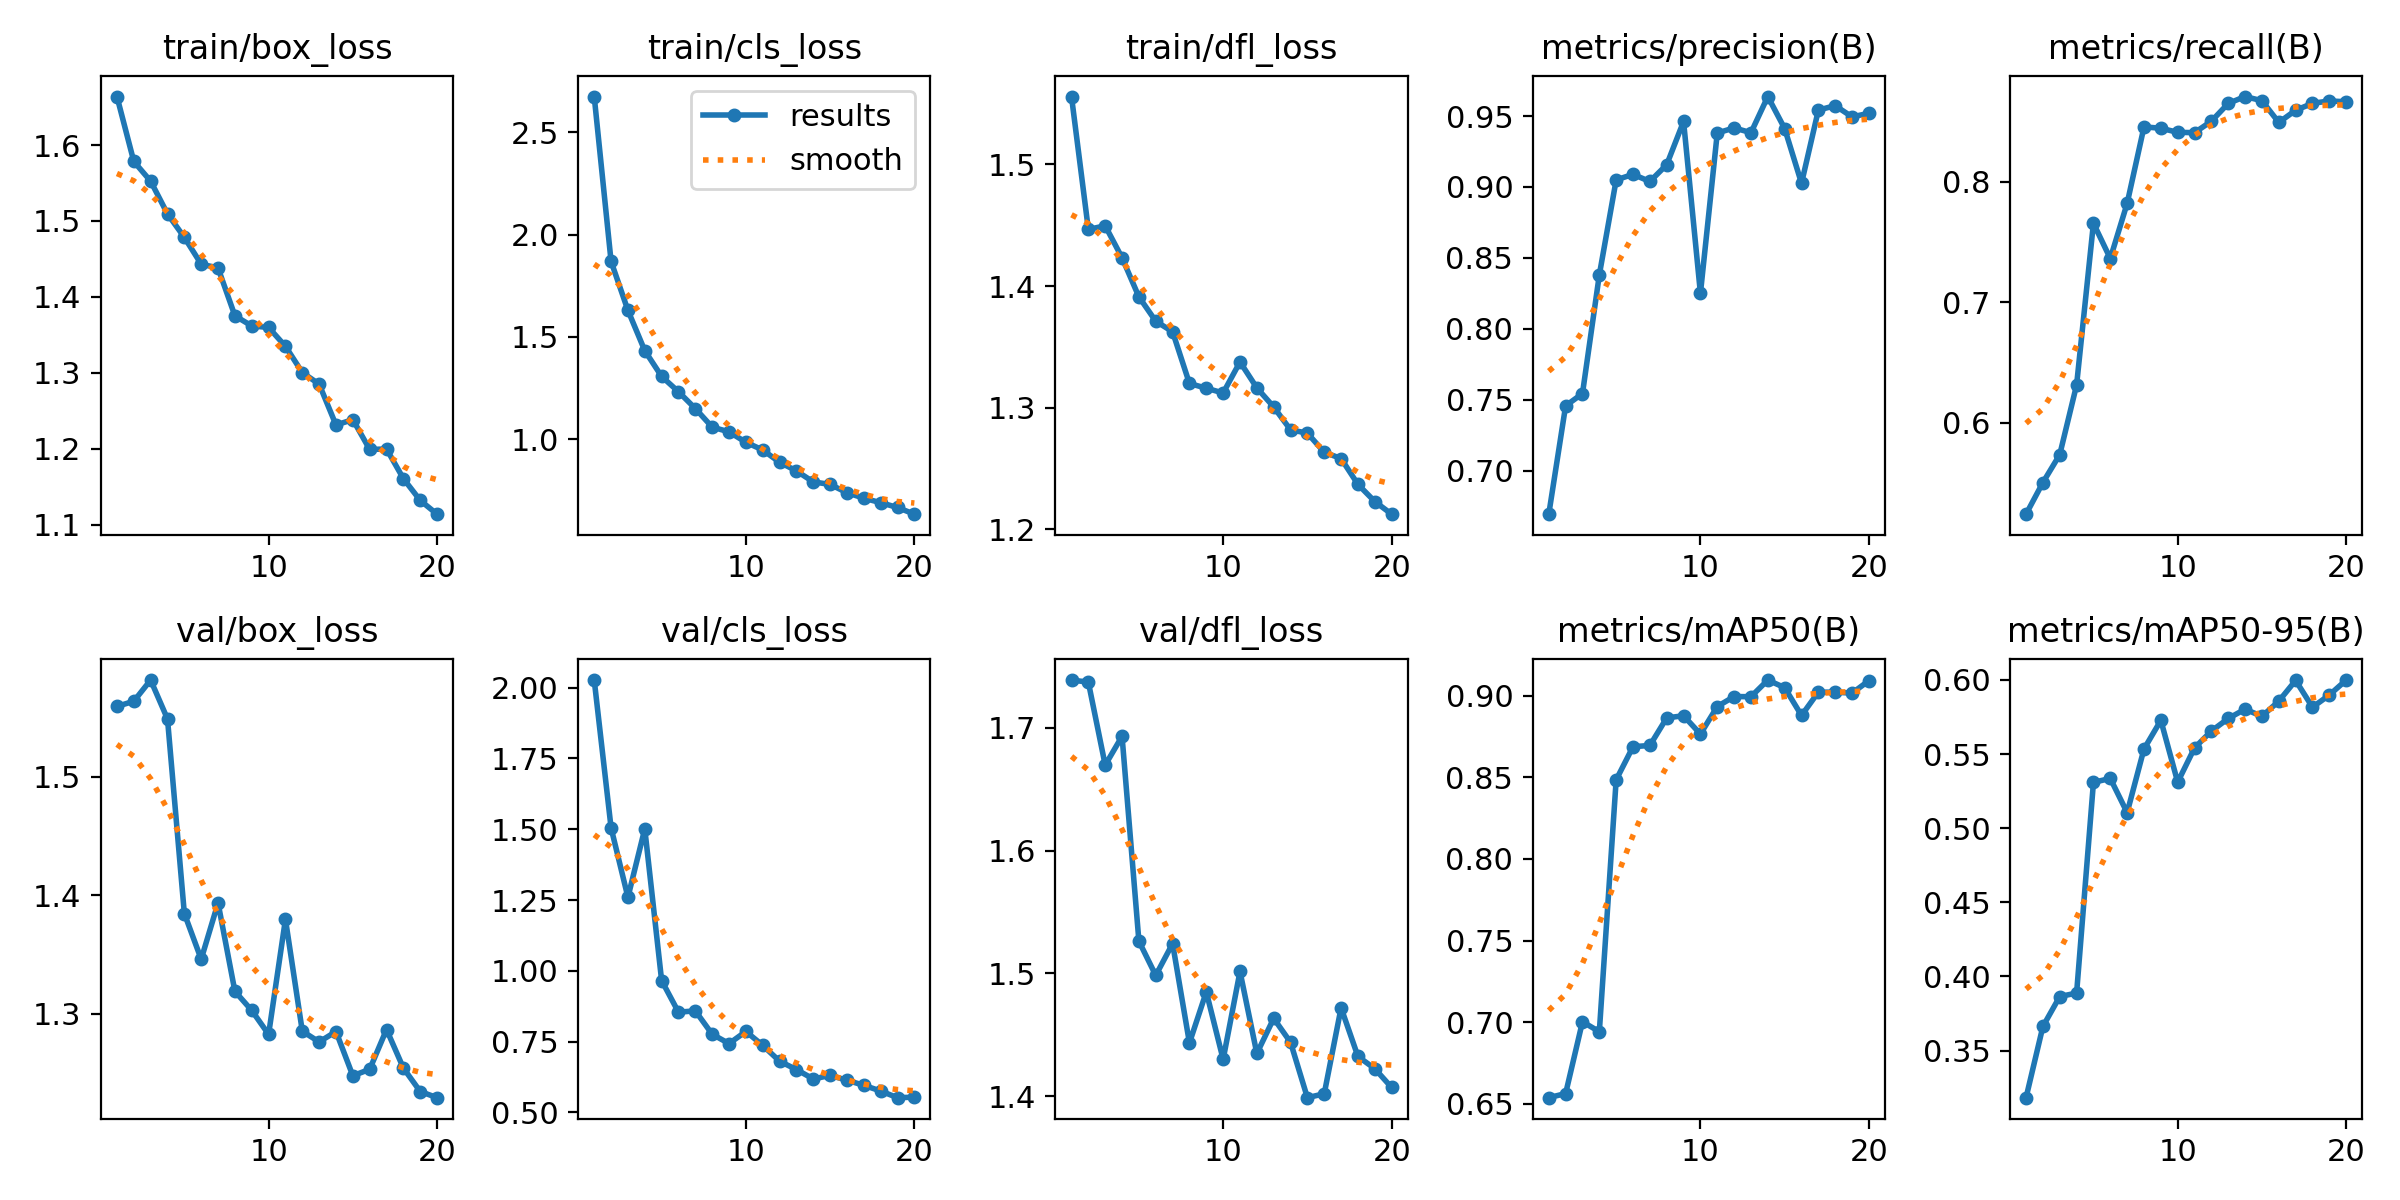

The file beside this chart, header and first rows:
epoch, train/box_loss, train/cls_loss, train/dfl_loss, metrics/precision(B), metrics/recall(B), metrics/mAP50(B), metrics/mAP50-95(B), val/box_loss, val/cls_loss, val/dfl_loss, lr/pg0, lr/pg1, lr/pg2
1, 1.664, 2.674, 1.556, 0.6694, 0.5244, 0.6538, 0.3182, 1.56, 2.027, 1.739, 0.0004146, 0.0004146, 0.0004146
2, 1.578, 1.869, 1.446, 0.7457, 0.5506, 0.6563, 0.3662, 1.564, 1.505, 1.737, 0.0007901, 0.0007901, 0.0007901
3, 1.552, 1.63, 1.45, 0.7544, 0.5737, 0.7003, 0.3864, 1.582, 1.26, 1.67, 0.001124, 0.001124, 0.001124
4, 1.509, 1.433, 1.423, 0.838, 0.6314, 0.6942, 0.3887, 1.549, 1.501, 1.693, 0.001064, 0.001064, 0.001064
5, 1.478, 1.307, 1.391, 0.905, 0.7654, 0.8485, 0.5309, 1.385, 0.9655, 1.526, 0.001064, 0.001064, 0.001064
6, 1.443, 1.233, 1.371, 0.9089, 0.7362, 0.8688, 0.5335, 1.346, 0.8538, 1.498, 0.001002, 0.001002, 0.001002
7, 1.438, 1.15, 1.362, 0.9039, 0.7819, 0.8695, 0.5105, 1.393, 0.8584, 1.524, 0.0009406, 0.0009406, 0.0009406
8, 1.375, 1.06, 1.32, 0.9157, 0.8453, 0.8864, 0.5534, 1.319, 0.776, 1.443, 0.0008787, 0.0008787, 0.0008787
9, 1.362, 1.037, 1.316, 0.9462, 0.8441, 0.8877, 0.5727, 1.303, 0.7428, 1.485, 0.0008169, 0.0008169, 0.0008169
10, 1.36, 0.9859, 1.312, 0.825, 0.8408, 0.8765, 0.531, 1.282, 0.7857, 1.43, 0.000755, 0.000755, 0.000755
11, 1.335, 0.9482, 1.338, 0.938, 0.8405, 0.8934, 0.5542, 1.38, 0.7366, 1.502, 0.0006931, 0.0006931, 0.0006931
12, 1.3, 0.8885, 1.316, 0.9416, 0.85, 0.8995, 0.5655, 1.285, 0.6807, 1.435, 0.0006312, 0.0006312, 0.0006312
13, 1.285, 0.8461, 1.301, 0.9383, 0.8647, 0.8994, 0.574, 1.276, 0.6512, 1.463, 0.0005694, 0.0005694, 0.0005694
14, 1.231, 0.7924, 1.282, 0.9637, 0.8704, 0.9096, 0.5803, 1.285, 0.6178, 1.444, 0.0005075, 0.0005075, 0.0005075
15, 1.238, 0.7801, 1.279, 0.9412, 0.8669, 0.9049, 0.5754, 1.247, 0.6305, 1.399, 0.0004456, 0.0004456, 0.0004456
16, 1.199, 0.7396, 1.263, 0.9026, 0.849, 0.8879, 0.5857, 1.253, 0.6133, 1.402, 0.0003837, 0.0003837, 0.0003837
17, 1.2, 0.7128, 1.258, 0.9542, 0.859, 0.9022, 0.5997, 1.286, 0.5956, 1.472, 0.0003219, 0.0003219, 0.0003219
18, 1.161, 0.6908, 1.237, 0.9573, 0.8648, 0.9021, 0.5816, 1.254, 0.5753, 1.432, 0.00026, 0.00026, 0.00026
19, 1.132, 0.6675, 1.223, 0.9494, 0.8668, 0.9016, 0.5898, 1.234, 0.5518, 1.422, 0.0001981, 0.0001981, 0.0001981
20, 1.114, 0.6348, 1.212, 0.9519, 0.8661, 0.9092, 0.5999, 1.229, 0.5535, 1.407, 0.0001363, 0.0001363, 0.0001363
